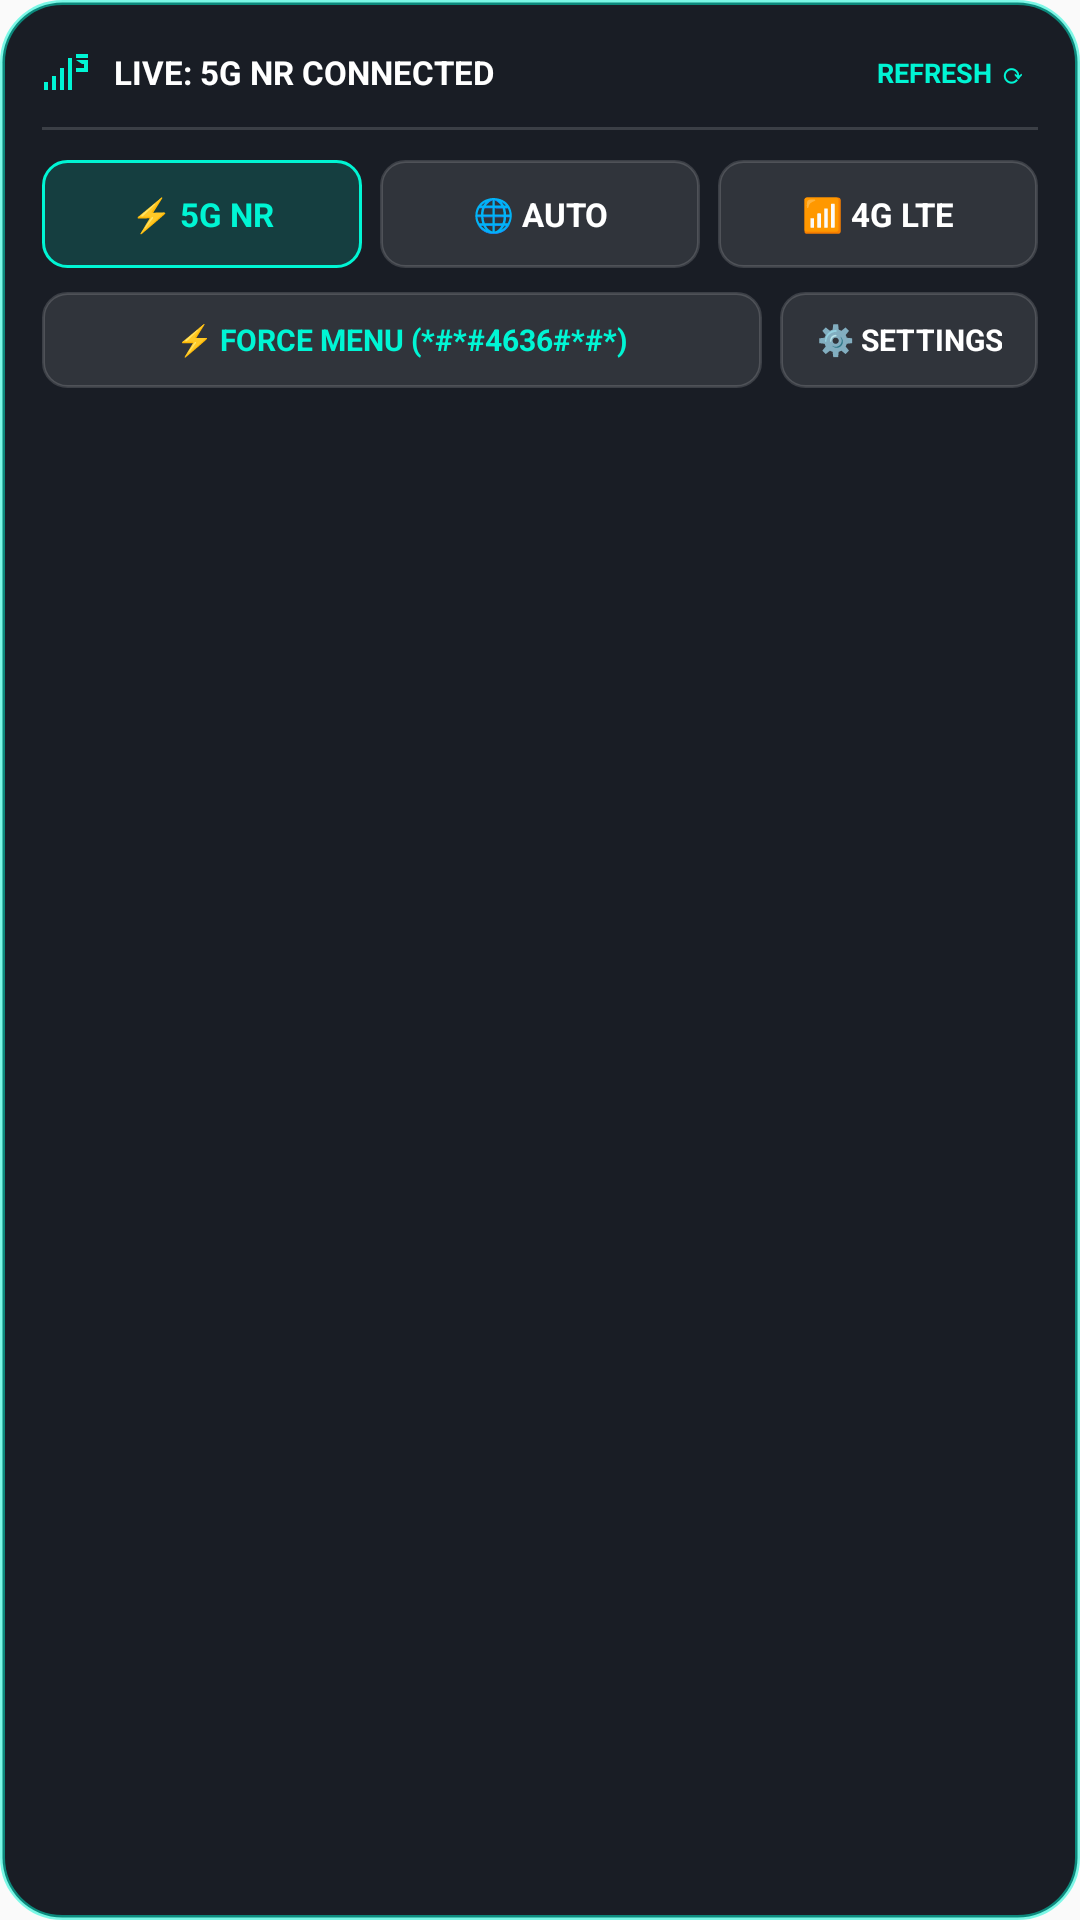

Produce the Android XML layout that renders to this screen, including the resource entries it uses.
<!-- AndroidManifest.xml: application theme Theme.NetworkToggle -->
<!-- res/layout/widget_dashboard_toggle.xml -->
<?xml version="1.0" encoding="utf-8"?>
<LinearLayout xmlns:android="http://schemas.android.com/apk/res/android"
    android:id="@+id/dash_widget_root"
    android:layout_width="match_parent"
    android:layout_height="match_parent"
    android:background="@drawable/widget_bg_5g"
    android:orientation="vertical"
    android:padding="14dp">

    
    <LinearLayout
        android:layout_width="match_parent"
        android:layout_height="wrap_content"
        android:gravity="center_vertical"
        android:orientation="horizontal">

        <ImageView
            android:id="@+id/dash_widget_icon"
            android:layout_width="16dp"
            android:layout_height="16dp"
            android:src="@drawable/ic_network_5g"
            android:tint="#00F5D4"
            android:contentDescription="Status icon" />

        <TextView
            android:id="@+id/dash_widget_live_status"
            android:layout_width="0dp"
            android:layout_height="wrap_content"
            android:layout_marginStart="8dp"
            android:layout_weight="1"
            android:text="LIVE: 5G NR CONNECTED"
            android:textColor="#FFFFFF"
            android:textSize="11sp"
            android:textStyle="bold" />

        <TextView
            android:id="@+id/dash_btn_refresh"
            android:layout_width="wrap_content"
            android:layout_height="wrap_content"
            android:clickable="true"
            android:focusable="true"
            android:padding="4dp"
            android:text="REFRESH ⟳"
            android:textColor="#00F5D4"
            android:textSize="9sp"
            android:textStyle="bold" />
    </LinearLayout>

    <View
        android:layout_width="match_parent"
        android:layout_height="1dp"
        android:layout_marginTop="8dp"
        android:layout_marginBottom="10dp"
        android:background="#26FFFFFF" />

    
    <LinearLayout
        android:layout_width="match_parent"
        android:layout_height="wrap_content"
        android:orientation="horizontal">

        
        <TextView
            android:id="@+id/dash_btn_5g"
            android:layout_width="0dp"
            android:layout_height="36dp"
            android:layout_marginEnd="6dp"
            android:layout_weight="1"
            android:background="@drawable/widget_chip_active"
            android:clickable="true"
            android:focusable="true"
            android:gravity="center"
            android:text="⚡ 5G NR"
            android:textColor="#00F5D4"
            android:textSize="11sp"
            android:textStyle="bold" />

        
        <TextView
            android:id="@+id/dash_btn_auto"
            android:layout_width="0dp"
            android:layout_height="36dp"
            android:layout_marginEnd="6dp"
            android:layout_weight="1"
            android:background="@drawable/widget_chip_inactive"
            android:clickable="true"
            android:focusable="true"
            android:gravity="center"
            android:text="🌐 AUTO"
            android:textColor="#FFFFFF"
            android:textSize="11sp"
            android:textStyle="bold" />

        
        <TextView
            android:id="@+id/dash_btn_4g"
            android:layout_width="0dp"
            android:layout_height="36dp"
            android:layout_weight="1"
            android:background="@drawable/widget_chip_inactive"
            android:clickable="true"
            android:focusable="true"
            android:gravity="center"
            android:text="📶 4G LTE"
            android:textColor="#FFFFFF"
            android:textSize="11sp"
            android:textStyle="bold" />
    </LinearLayout>

    <LinearLayout
        android:layout_width="match_parent"
        android:layout_height="wrap_content"
        android:layout_marginTop="8dp"
        android:orientation="horizontal">

        
        <TextView
            android:id="@+id/dash_btn_force_menu"
            android:layout_width="0dp"
            android:layout_height="32dp"
            android:layout_marginEnd="6dp"
            android:layout_weight="1"
            android:background="@drawable/widget_chip_inactive"
            android:clickable="true"
            android:focusable="true"
            android:gravity="center"
            android:text="⚡ FORCE MENU (*#*#4636#*#*)"
            android:textColor="#00F5D4"
            android:textSize="10sp"
            android:textStyle="bold" />

        
        <TextView
            android:id="@+id/dash_btn_settings"
            android:layout_width="wrap_content"
            android:layout_height="32dp"
            android:background="@drawable/widget_chip_inactive"
            android:clickable="true"
            android:focusable="true"
            android:gravity="center"
            android:paddingStart="12dp"
            android:paddingEnd="12dp"
            android:text="⚙️ SETTINGS"
            android:textColor="#FFFFFF"
            android:textSize="10sp"
            android:textStyle="bold" />
    </LinearLayout>

</LinearLayout>
<!-- resources referenced by this layout -->
<resources>
  <!-- drawable ic_network_5g (drawable) -->
  <?xml version="1.0" encoding="utf-8"?>
  <vector xmlns:android="http://schemas.android.com/apk/res/android"
      android:width="24dp"
      android:height="24dp"
      android:viewportWidth="24"
      android:viewportHeight="24">
  
      
      <path
          android:fillColor="#00E5FF"
          android:pathData="M1,21 L1,17 L3,17 L3,21 Z" />
      <path
          android:fillColor="#00E5FF"
          android:pathData="M5,21 L5,14 L7,14 L7,21 Z" />
      <path
          android:fillColor="#00E5FF"
          android:pathData="M9,21 L9,10 L11,10 L11,21 Z" />
      
      <path
          android:fillColor="#00E5FF"
          android:pathData="M13,21 L13,5 L15,5 L15,21 Z" />
      
      <path
          android:fillColor="#00E5FF"
          android:pathData="M17,3 L23,3 L23,5 L17,5 Z" />
      <path
          android:fillColor="#00E5FF"
          android:pathData="M17,6 L23,6 L23,8 L20,8 Z" />
      <path
          android:fillColor="#00E5FF"
          android:pathData="M20,8 L23,8 L23,12 L17,12 L17,10 L21,10 L21,8 Z" />
  
  </vector>
  <!-- drawable widget_bg_5g (drawable) -->
  <?xml version="1.0" encoding="utf-8"?>
  <shape xmlns:android="http://schemas.android.com/apk/res/android"
      android:shape="rectangle">
      <solid android:color="#F20D111A" />
      <corners android:radius="20dp" />
      <stroke
          android:width="1.5dp"
          android:color="#8000F5D4" />
  </shape>
  <!-- drawable widget_chip_active (drawable) -->
  <?xml version="1.0" encoding="utf-8"?>
  <shape xmlns:android="http://schemas.android.com/apk/res/android"
      android:shape="rectangle">
      <solid android:color="#2600F5D4" />
      <corners android:radius="8dp" />
      <stroke
          android:width="1dp"
          android:color="#00F5D4" />
  </shape>
  <!-- drawable widget_chip_inactive (drawable) -->
  <?xml version="1.0" encoding="utf-8"?>
  <shape xmlns:android="http://schemas.android.com/apk/res/android"
      android:shape="rectangle">
      <solid android:color="#1AFFFFFF" />
      <corners android:radius="8dp" />
      <stroke
          android:width="1dp"
          android:color="#26FFFFFF" />
  </shape>
  <style name="Theme.NetworkToggle" parent="android:Theme.Material.Light.NoActionBar" />
</resources>
